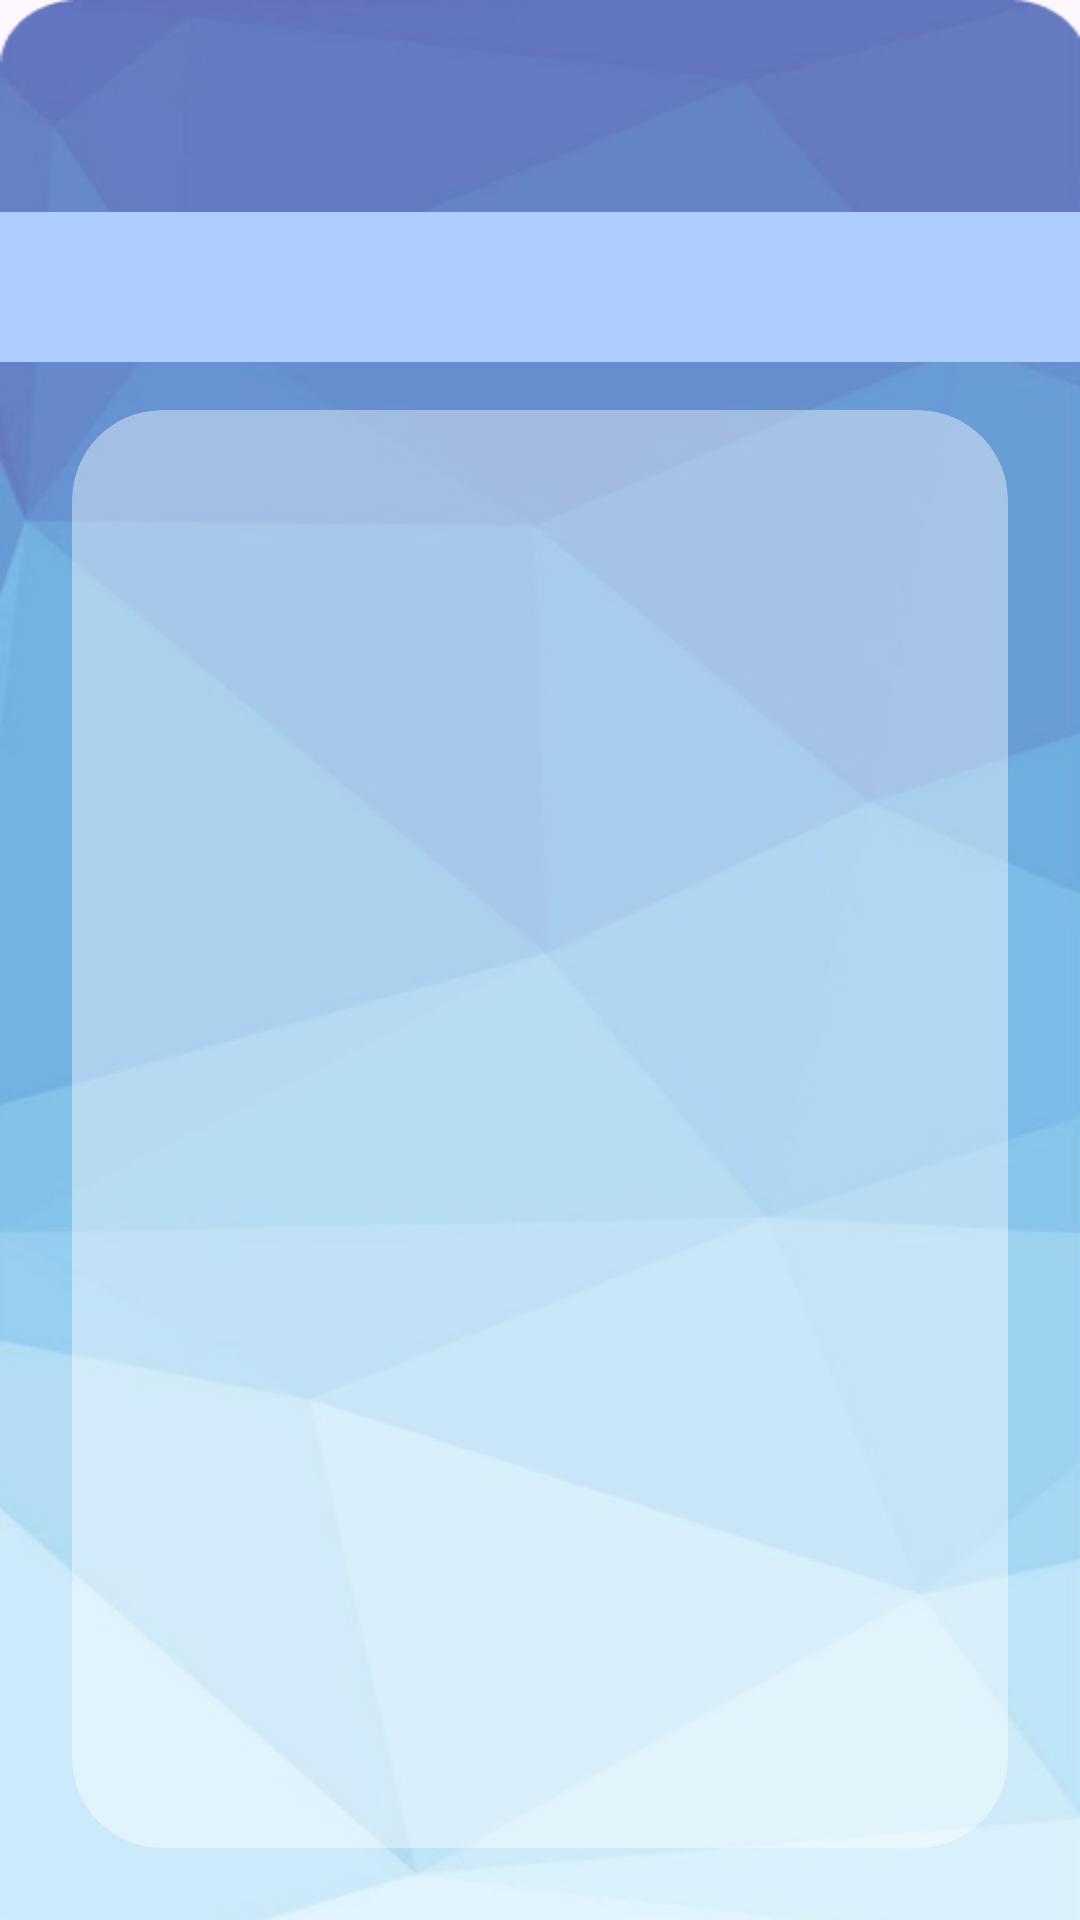

Produce the Android XML layout that renders to this screen, including the resource entries it uses.
<!-- AndroidManifest.xml: application theme Theme.EventPalorganization -->
<!-- res/layout/activity_boss_attachments.xml -->
<?xml version="1.0" encoding="utf-8"?>
<androidx.constraintlayout.widget.ConstraintLayout xmlns:android="http://schemas.android.com/apk/res/android"
    xmlns:app="http://schemas.android.com/apk/res-auto"
    xmlns:tools="http://schemas.android.com/tools"
    android:id="@+id/main"
    android:layout_width="match_parent"
    android:layout_height="match_parent"
    android:background="@drawable/bg1"
    tools:context=".boss.BossAttachments">


    <TextView
        android:id="@+id/eventInfoTitle"
        android:layout_width="wrap_content"
        android:layout_height="wrap_content"
        android:layout_marginTop="16dp"
        android:text=" "
        android:textColor="#FFFFFF"
        android:textSize="35sp"
        android:textStyle="bold"
        app:layout_constraintEnd_toEndOf="parent"
        app:layout_constraintStart_toStartOf="parent"
        app:layout_constraintTop_toTopOf="parent" />


    <TextView
        android:id="@+id/InfoItemText"
        android:layout_width="415dp"
        android:layout_height="50dp"
        android:layout_marginTop="8dp"
        android:background="@drawable/blue_rec"
        android:gravity="center"
        android:text=""
        android:textColor="@color/black"
        android:textSize="25dp"
        android:textStyle="bold"
        app:layout_constraintEnd_toEndOf="parent"
        app:layout_constraintStart_toStartOf="parent"
        app:layout_constraintTop_toBottomOf="@+id/eventInfoTitle" />

    <androidx.cardview.widget.CardView
        android:id="@+id/white_opaque_bg"
        android:layout_width="0dp"
        android:layout_height="0dp"
        android:layout_marginStart="24dp"
        android:layout_marginTop="16dp"
        android:layout_marginEnd="24dp"
        android:layout_marginBottom="24dp"
        app:cardBackgroundColor="@color/trans_light"
        app:cardCornerRadius="30dp"
        app:cardElevation="0dp"
        app:layout_constraintBottom_toBottomOf="parent"
        app:layout_constraintEnd_toEndOf="parent"
        app:layout_constraintStart_toStartOf="parent"
        app:layout_constraintTop_toBottomOf="@+id/InfoItemText">

        <androidx.constraintlayout.widget.ConstraintLayout
            android:layout_width="match_parent"
            android:layout_height="match_parent">

            <androidx.recyclerview.widget.RecyclerView
                android:id="@+id/recyclerView"
                android:layout_width="wrap_content"
                android:layout_height="wrap_content"
                android:layout_marginTop="8dp"

                android:padding="5dp"
                android:scrollbars="vertical"
                app:layout_constraintEnd_toEndOf="parent"
                app:layout_constraintStart_toStartOf="parent"
                app:layout_constraintTop_toTopOf="parent"
                tools:listitem="@layout/boss_attachment_item" />

        </androidx.constraintlayout.widget.ConstraintLayout>

    </androidx.cardview.widget.CardView>


</androidx.constraintlayout.widget.ConstraintLayout>
<!-- res/layout/boss_attachment_item.xml (included above) -->
<?xml version="1.0" encoding="utf-8"?>

<androidx.cardview.widget.CardView xmlns:android="http://schemas.android.com/apk/res/android"
    xmlns:app="http://schemas.android.com/apk/res-auto"
    android:layout_width="wrap_content"
    android:layout_height="wrap_content"
    android:layout_margin="5dp"
    app:cardCornerRadius="12dp"
    app:cardBackgroundColor="@color/white"
    app:cardElevation="4dp">

    <LinearLayout
        android:layout_width="wrap_content"
        android:layout_height="wrap_content"
        android:gravity="center"
        android:orientation="vertical"
        android:padding="8dp">

        <ImageView
            android:id="@+id/fileThumbnail"
            android:layout_width="130dp"
            android:layout_height="100dp"
            android:scaleType="centerCrop"
            />

        <LinearLayout
            android:layout_width="match_parent"
            android:layout_height="wrap_content"
            android:orientation="horizontal"
            android:gravity="center_vertical"
            android:paddingTop="4dp">

            <TextView
                android:id="@+id/fileNameText"
                android:layout_width="0dp"
                android:layout_height="wrap_content"
                android:layout_weight="1"
                android:maxLines="1"
                android:ellipsize="end"
                android:textColor="@color/black"
                android:textSize="14sp"
                android:textStyle="bold" />

        </LinearLayout>

    </LinearLayout>

</androidx.cardview.widget.CardView>
<!-- resources referenced by this layout -->
<resources>
  <color name="black">#FF000000</color>
  <color name="trans_light">#66FFFFFF</color>
  <color name="white">#FFFFFFFF</color>
  <!-- drawable bg1: png bitmap (drawable, 109130 bytes) -->
  <!-- drawable blue_rec (drawable) -->
  <?xml version="1.0" encoding="utf-8"?>
  
  <shape xmlns:android="http://schemas.android.com/apk/res/android">
      <corners android:radius="5dp" />
      <solid android:color="#AECEFF" />
  </shape>
  <style name="Theme.EventPalorganization" parent="Base.Theme.EventPalorganization" />
  <style name="Base.Theme.EventPalorganization" parent="Theme.Material3.DayNight.NoActionBar">
          
          
      </style>
</resources>
